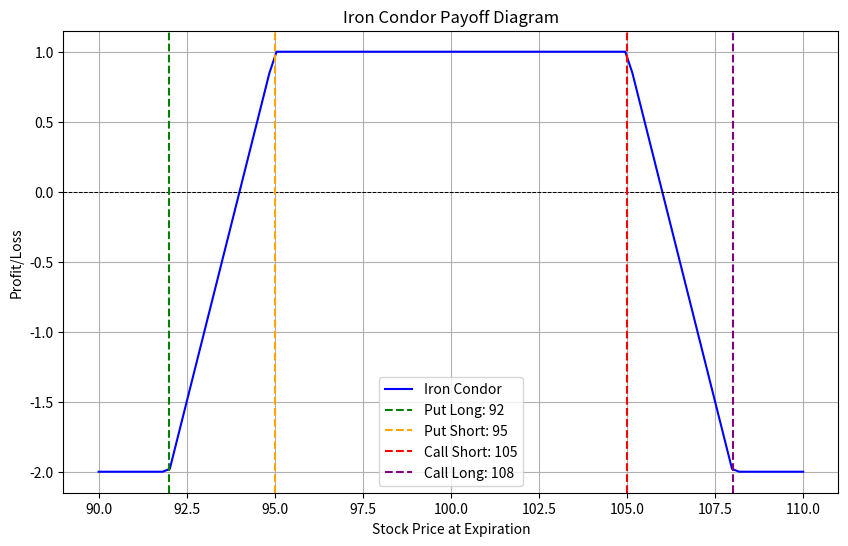

This chart was generated by the following Python code:

import matplotlib.pyplot as plt
import numpy as np

# Parameters for the Iron Condor
stock_prices = np.linspace(90, 110, 100)  # Range of stock prices
strike_price_put_long = 92  # Strike price of the lower long put
strike_price_put_short = 95  # Strike price of the higher short put
strike_price_call_short = 105  # Strike price of the lower short call
strike_price_call_long = 108  # Strike price of the higher long call
premium_put_long = 0.5  # Premium paid for the lower long put
premium_put_short = 1  # Premium received for the higher short put
premium_call_short = 1  # Premium received for the lower short call
premium_call_long = 0.5  # Premium paid for the higher long call

# Payoff for each option
long_put_payoff = np.maximum(strike_price_put_long - stock_prices, 0) - premium_put_long
short_put_payoff = premium_put_short - np.maximum(strike_price_put_short - stock_prices, 0)
short_call_payoff = premium_call_short - np.maximum(stock_prices - strike_price_call_short, 0)
long_call_payoff = np.maximum(stock_prices - strike_price_call_long, 0) - premium_call_long

# Total payoff for the Iron Condor
total_payoff = long_put_payoff + short_put_payoff + short_call_payoff + long_call_payoff

# Plotting the payoffs
plt.figure(figsize=(10, 6))
plt.plot(stock_prices, total_payoff, label="Iron Condor", color="blue")
plt.axhline(0, color="black", linestyle="--", linewidth=0.7)
plt.axvline(strike_price_put_long, color="green", linestyle="--", label=f"Put Long: {strike_price_put_long}")
plt.axvline(strike_price_put_short, color="orange", linestyle="--", label=f"Put Short: {strike_price_put_short}")
plt.axvline(strike_price_call_short, color="red", linestyle="--", label=f"Call Short: {strike_price_call_short}")
plt.axvline(strike_price_call_long, color="purple", linestyle="--", label=f"Call Long: {strike_price_call_long}")
plt.title("Iron Condor Payoff Diagram")
plt.xlabel("Stock Price at Expiration")
plt.ylabel("Profit/Loss")
plt.legend()
plt.grid()
plt.show()
